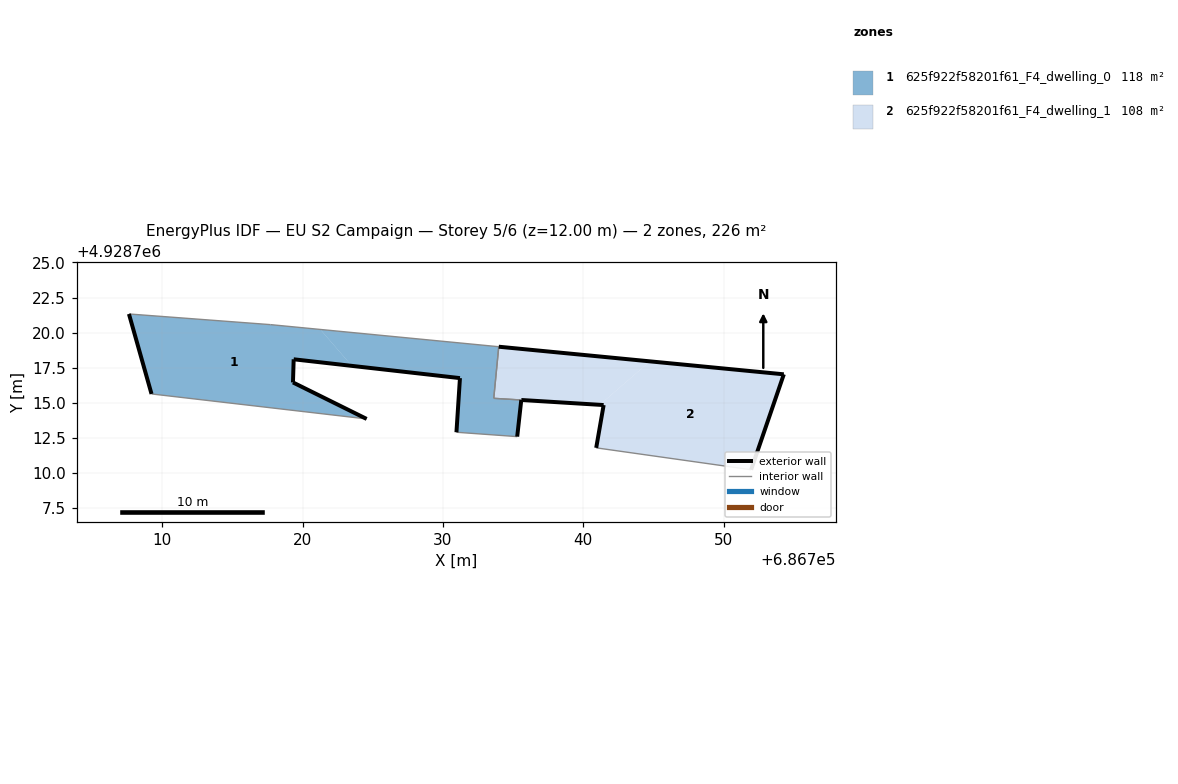
=== STOREY PLAN SPEC (per zone: floor XY polygon, exterior-wall plan segments, windows/doors) ===
zone 1: 625f922f58201f61_F4_dwelling_0  (117.9 m²)
  floor: (686724.56, 4928713.85) (686719.31, 4928716.45) (686719.36, 4928718.10) (686723.50, 4928717.63) (686721.26, 4928720.23) (686717.71, 4928720.57) (686707.62, 4928721.33) (686709.23, 4928715.63)
  floor: (686735.29, 4928712.59) (686735.58, 4928715.20) (686733.62, 4928715.32) (686733.97, 4928719.00) (686721.26, 4928720.23) (686723.50, 4928717.63) (686731.21, 4928716.76) (686730.96, 4928712.90)
  exterior wall: (686730.96, 4928712.90) – (686731.21, 4928716.76)  [3.9 m]
  exterior wall: (686731.21, 4928716.76) – (686719.36, 4928718.10)  [11.9 m]
  exterior wall: (686719.36, 4928718.10) – (686719.31, 4928716.45)  [1.7 m]
  exterior wall: (686719.31, 4928716.45) – (686724.56, 4928713.85)  [5.9 m]
  exterior wall: (686709.23, 4928715.63) – (686707.62, 4928721.33)  [5.9 m]
  exterior wall: (686735.58, 4928715.20) – (686735.29, 4928712.59)  [2.6 m]
  interior walls: 6
zone 2: 625f922f58201f61_F4_dwelling_1  (107.7 m²)
  floor: (686744.75, 4928717.95) (686733.97, 4928719.00) (686733.62, 4928715.33) (686735.58, 4928715.20) (686741.17, 4928714.86)
  floor: (686751.96, 4928710.23) (686754.29, 4928717.03) (686744.75, 4928717.95) (686741.17, 4928714.86) (686741.45, 4928714.84) (686740.92, 4928711.79)
  exterior wall: (686733.97, 4928719.00) – (686754.29, 4928717.03)  [20.4 m]
  exterior wall: (686754.29, 4928717.03) – (686751.96, 4928710.23)  [7.2 m]
  exterior wall: (686740.92, 4928711.79) – (686741.45, 4928714.84)  [3.1 m]
  exterior wall: (686741.45, 4928714.84) – (686735.58, 4928715.20)  [5.9 m]
  interior walls: 3

=== DERIVED (storey summary) ===
Building: EU S2 Campaign
Storey: 5 of 6  (floor level z = 12.00 m)
Storey gross floor area: 225.6 m²
Zones on this storey: 2
  - 625f922f58201f61_F4_dwelling_0: floor 117.9 m²; exterior wall 31.9 m (95.6 m²); WWR 0.0%
  - 625f922f58201f61_F4_dwelling_1: floor 107.7 m²; exterior wall 36.6 m (109.7 m²); WWR 0.0%
Zone adjacency (shared interzone walls):
  - 625f922f58201f61_F4_dwelling_0 ↔ 625f922f58201f61_F4_dwelling_1